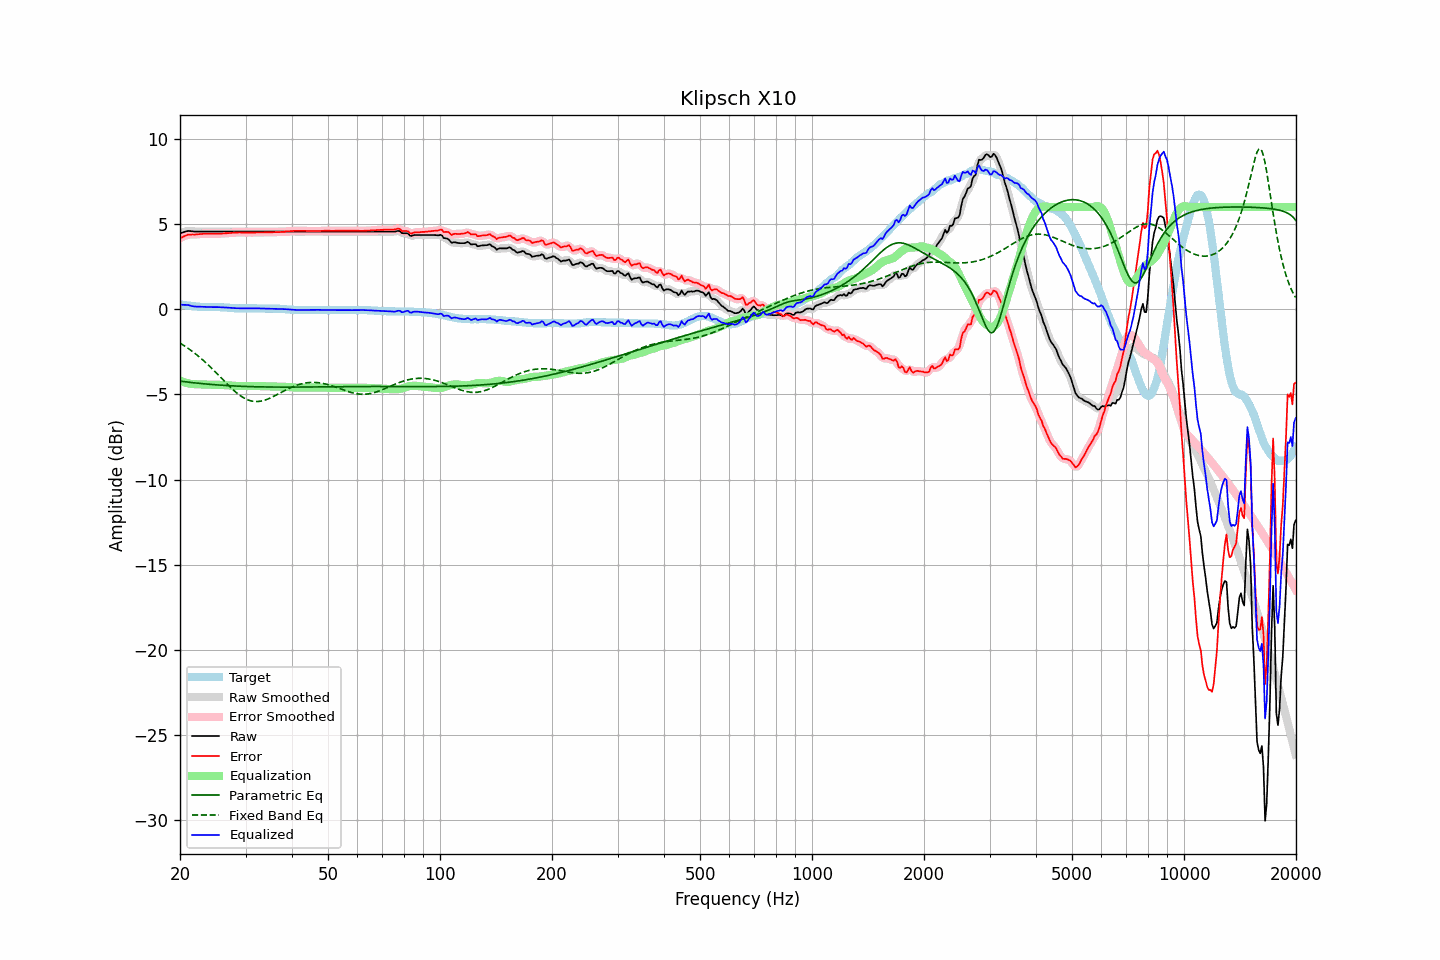

The data file committed next to this chart (first rows):
frequency, raw, error, smoothed, error_smoothed, equalization, parametric_eq, fixed_band_eq, equalized_raw, equalized_smoothed, target
20.00, 4.46, 4.17, 4.46, 4.17, -4.19, -4.22, -1.99, 0.27, 0.27, 0.29
20.20, 4.49, 4.21, 4.49, 4.22, -4.23, -4.23, -2.05, 0.26, 0.27, 0.28
20.40, 4.52, 4.26, 4.53, 4.27, -4.26, -4.24, -2.11, 0.26, 0.26, 0.26
20.61, 4.55, 4.30, 4.55, 4.31, -4.30, -4.26, -2.17, 0.26, 0.26, 0.25
20.81, 4.57, 4.34, 4.58, 4.35, -4.32, -4.27, -2.23, 0.25, 0.25, 0.23
21.02, 4.60, 4.38, 4.59, 4.37, -4.35, -4.28, -2.29, 0.25, 0.24, 0.22
21.23, 4.59, 4.38, 4.59, 4.39, -4.37, -4.29, -2.36, 0.22, 0.22, 0.21
21.44, 4.58, 4.38, 4.58, 4.39, -4.39, -4.30, -2.43, 0.19, 0.20, 0.20
21.66, 4.57, 4.39, 4.57, 4.39, -4.39, -4.31, -2.50, 0.18, 0.18, 0.18
21.87, 4.56, 4.38, 4.56, 4.39, -4.40, -4.32, -2.57, 0.16, 0.16, 0.18
22.09, 4.56, 4.39, 4.56, 4.39, -4.40, -4.33, -2.65, 0.16, 0.16, 0.17
22.31, 4.56, 4.40, 4.56, 4.40, -4.41, -4.34, -2.72, 0.15, 0.15, 0.16
22.54, 4.56, 4.41, 4.56, 4.41, -4.41, -4.35, -2.80, 0.15, 0.15, 0.15
22.76, 4.56, 4.42, 4.56, 4.42, -4.42, -4.36, -2.88, 0.14, 0.14, 0.14
22.99, 4.56, 4.42, 4.56, 4.43, -4.42, -4.37, -2.96, 0.14, 0.14, 0.14
23.22, 4.56, 4.43, 4.56, 4.43, -4.43, -4.38, -3.05, 0.13, 0.13, 0.13
23.45, 4.56, 4.43, 4.56, 4.43, -4.43, -4.39, -3.13, 0.13, 0.13, 0.13
23.69, 4.56, 4.43, 4.56, 4.43, -4.43, -4.40, -3.22, 0.13, 0.13, 0.13
23.92, 4.56, 4.43, 4.56, 4.43, -4.43, -4.40, -3.31, 0.13, 0.13, 0.13
24.16, 4.56, 4.43, 4.56, 4.43, -4.43, -4.41, -3.40, 0.13, 0.13, 0.13
24.40, 4.56, 4.43, 4.56, 4.43, -4.43, -4.42, -3.49, 0.13, 0.13, 0.13
24.65, 4.56, 4.43, 4.56, 4.43, -4.43, -4.43, -3.59, 0.13, 0.13, 0.13
24.89, 4.56, 4.43, 4.56, 4.43, -4.43, -4.44, -3.68, 0.13, 0.13, 0.13
25.14, 4.56, 4.43, 4.56, 4.43, -4.44, -4.44, -3.78, 0.13, 0.13, 0.13
25.39, 4.56, 4.43, 4.56, 4.44, -4.44, -4.45, -3.87, 0.12, 0.12, 0.13
25.65, 4.56, 4.44, 4.56, 4.44, -4.44, -4.46, -3.97, 0.12, 0.12, 0.12
25.91, 4.56, 4.44, 4.56, 4.45, -4.44, -4.46, -4.07, 0.12, 0.12, 0.12
26.16, 4.56, 4.45, 4.56, 4.45, -4.45, -4.47, -4.17, 0.11, 0.11, 0.11
26.43, 4.56, 4.45, 4.56, 4.46, -4.46, -4.47, -4.26, 0.11, 0.11, 0.11
26.69, 4.56, 4.46, 4.56, 4.46, -4.46, -4.48, -4.36, 0.10, 0.10, 0.10
26.96, 4.56, 4.47, 4.56, 4.47, -4.47, -4.49, -4.45, 0.09, 0.09, 0.09
27.23, 4.56, 4.47, 4.56, 4.48, -4.48, -4.49, -4.55, 0.08, 0.08, 0.09
27.50, 4.56, 4.48, 4.56, 4.48, -4.49, -4.50, -4.64, 0.08, 0.08, 0.08
27.77, 4.56, 4.49, 4.56, 4.49, -4.49, -4.50, -4.72, 0.07, 0.07, 0.07
28.05, 4.56, 4.50, 4.56, 4.50, -4.50, -4.51, -4.81, 0.06, 0.06, 0.06
28.33, 4.56, 4.50, 4.56, 4.51, -4.50, -4.51, -4.89, 0.06, 0.06, 0.06
28.62, 4.56, 4.50, 4.56, 4.51, -4.50, -4.52, -4.97, 0.06, 0.06, 0.06
28.90, 4.56, 4.51, 4.56, 4.51, -4.51, -4.52, -5.04, 0.06, 0.06, 0.05
29.19, 4.56, 4.50, 4.56, 4.51, -4.51, -4.52, -5.11, 0.06, 0.06, 0.06
29.48, 4.56, 4.50, 4.56, 4.50, -4.51, -4.53, -5.17, 0.06, 0.06, 0.06
29.78, 4.56, 4.50, 4.56, 4.50, -4.50, -4.53, -5.22, 0.06, 0.06, 0.06
30.08, 4.56, 4.50, 4.56, 4.50, -4.50, -4.53, -5.27, 0.06, 0.06, 0.06
30.38, 4.56, 4.50, 4.56, 4.50, -4.50, -4.54, -5.31, 0.06, 0.06, 0.06
30.68, 4.56, 4.50, 4.56, 4.50, -4.50, -4.54, -5.35, 0.06, 0.06, 0.06
30.99, 4.56, 4.50, 4.56, 4.50, -4.50, -4.54, -5.38, 0.06, 0.06, 0.06
31.30, 4.56, 4.50, 4.56, 4.50, -4.50, -4.55, -5.40, 0.06, 0.06, 0.06
31.61, 4.56, 4.50, 4.56, 4.50, -4.51, -4.55, -5.41, 0.06, 0.06, 0.06
31.93, 4.56, 4.50, 4.56, 4.51, -4.51, -4.55, -5.42, 0.05, 0.05, 0.06
32.24, 4.56, 4.51, 4.56, 4.51, -4.51, -4.55, -5.42, 0.05, 0.05, 0.05
32.57, 4.56, 4.51, 4.56, 4.51, -4.51, -4.56, -5.41, 0.05, 0.05, 0.05
32.89, 4.56, 4.51, 4.56, 4.51, -4.51, -4.56, -5.40, 0.05, 0.05, 0.05
33.22, 4.56, 4.51, 4.56, 4.51, -4.52, -4.56, -5.38, 0.05, 0.05, 0.05
33.55, 4.56, 4.51, 4.56, 4.52, -4.52, -4.56, -5.36, 0.04, 0.04, 0.05
33.89, 4.56, 4.52, 4.56, 4.52, -4.52, -4.56, -5.33, 0.04, 0.04, 0.04
34.23, 4.56, 4.52, 4.56, 4.52, -4.52, -4.56, -5.30, 0.04, 0.04, 0.04
34.57, 4.56, 4.52, 4.56, 4.52, -4.52, -4.57, -5.26, 0.04, 0.04, 0.04
34.92, 4.56, 4.52, 4.56, 4.52, -4.52, -4.57, -5.22, 0.04, 0.04, 0.04
35.27, 4.56, 4.52, 4.56, 4.52, -4.53, -4.57, -5.17, 0.04, 0.04, 0.04
35.62, 4.56, 4.52, 4.56, 4.53, -4.53, -4.57, -5.13, 0.03, 0.03, 0.04
35.97, 4.56, 4.53, 4.56, 4.53, -4.53, -4.57, -5.08, 0.03, 0.03, 0.03
... 635 more rows
